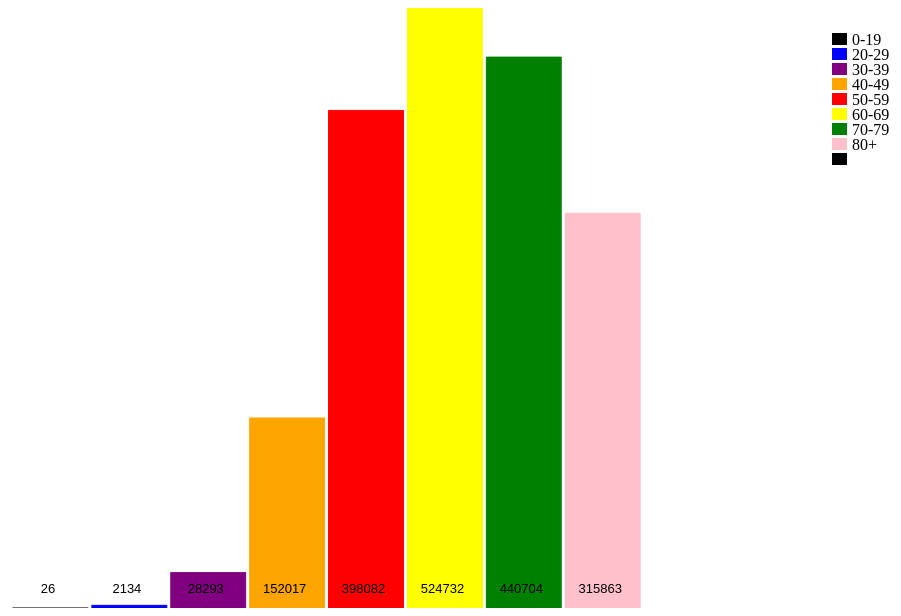
D3 v5 page, settled after 480 driven frames (8 s of simulated time); the page loaded 1 data file(s).


// ── makeCharts.js

var dataB = d3.csv("breast.csv");

dataB.then(function(data)
{
  console.log("data",data);
  drawChart(data, "#breast", "pink", "#breastLabel");
  drawLegend(data, "#breastLabel")
},
function(err)
{
  console.log(err);
});


//************************************** function to create chart ******************************************//

var drawChart = function(colorData, idname, color, idname2)
{
  var width = 800;
  var height = 600;
  var barWidth = width/colorData.length - 10;
  var svg = d3.select(idname)
              .attr("height", height)
              .attr("width", width);
  svg.selectAll("rect")
     .data(colorData)
     .enter()
     .append("rect")
     .attr("x", function(d,i)
      { return i*barWidth + 10;})
    .attr("y", function (d)
      { return height - d.Count/800;})
    .attr("width", barWidth - 4)
    .attr("height", function(d)
      { return d.Count;})
    .attr("fill", function(d)
          { return d.Color;})
    .attr("stroke", function(d)
          { return d.Color;})
    .attr("stroke-width", "1");
  
  svg.selectAll("text")
   .data(colorData)
   .enter()
   .append("text")
   .text(function(d)
      { return d.Count;})
   .attr("x", function(d,i)
      { return i*barWidth + 45;})
   .attr("y", function(d)
      { return height - 15;})
   .attr("fill", "black")
   .attr("font-family", "sans-serif")
   .attr("font-size", "13px")
   .attr("text-anchor", "middle")
   .attr("text-weight", "bold");
};
  
var drawLegend = function(colorData, idname)
{
  var width = 200;
  var height = 600;
  var boxWidth = 15;
  var svg = d3.select(idname)
              .attr("height", height)
              .attr("width", width);
  svg.selectAll("rect")
     .data(colorData)
     .enter()
     .append("rect")
     .attr("x", function(d,i)
      { return 25;})
    .attr("y", function (d, i)
      { return (i+1)*15 + 10;})
    .attr("width", boxWidth)
    .attr("height", boxWidth-3)
    .attr("fill", function(d)
      { return d.Color;})

svg.selectAll("text")
   .data(colorData)
   .enter()
   .append("text")
   .text(function(d)
      { return d.Age;})
   .attr("x", function(d,i)
      { return 45})
   .attr("y", function(d, i)
      { return (i+1)*15 + 22;})
   .attr("fill", "black")

}


### data: breast.csv
CancerType, Duration, Race, Sex, Age, Percentage, Count, Color
Female Breast, 13-year Limited Duration, White, Female, 0-19, 0.0001, 26, black
Female Breast, 13-year Limited Duration, White, Female, 20-29, 0.013, 2134, blue
Female Breast, 13-year Limited Duration, White, Female, 30-39, 0.1806, 28293, purple
Female Breast, 13-year Limited Duration, White, Female, 40-49, 0.95, 152017, orange
Female Breast, 13-year Limited Duration, White, Female, 50-59, 2.208, 398082, red
Female Breast, 13-year Limited Duration, White, Female, 60-69, 3.516, 524732, yellow
Female Breast, 13-year Limited Duration, White, Female, 70-79, 4.937, 440704, green
Female Breast, 13-year Limited Duration, White, Female, 80+, 4.859, 315863, pink